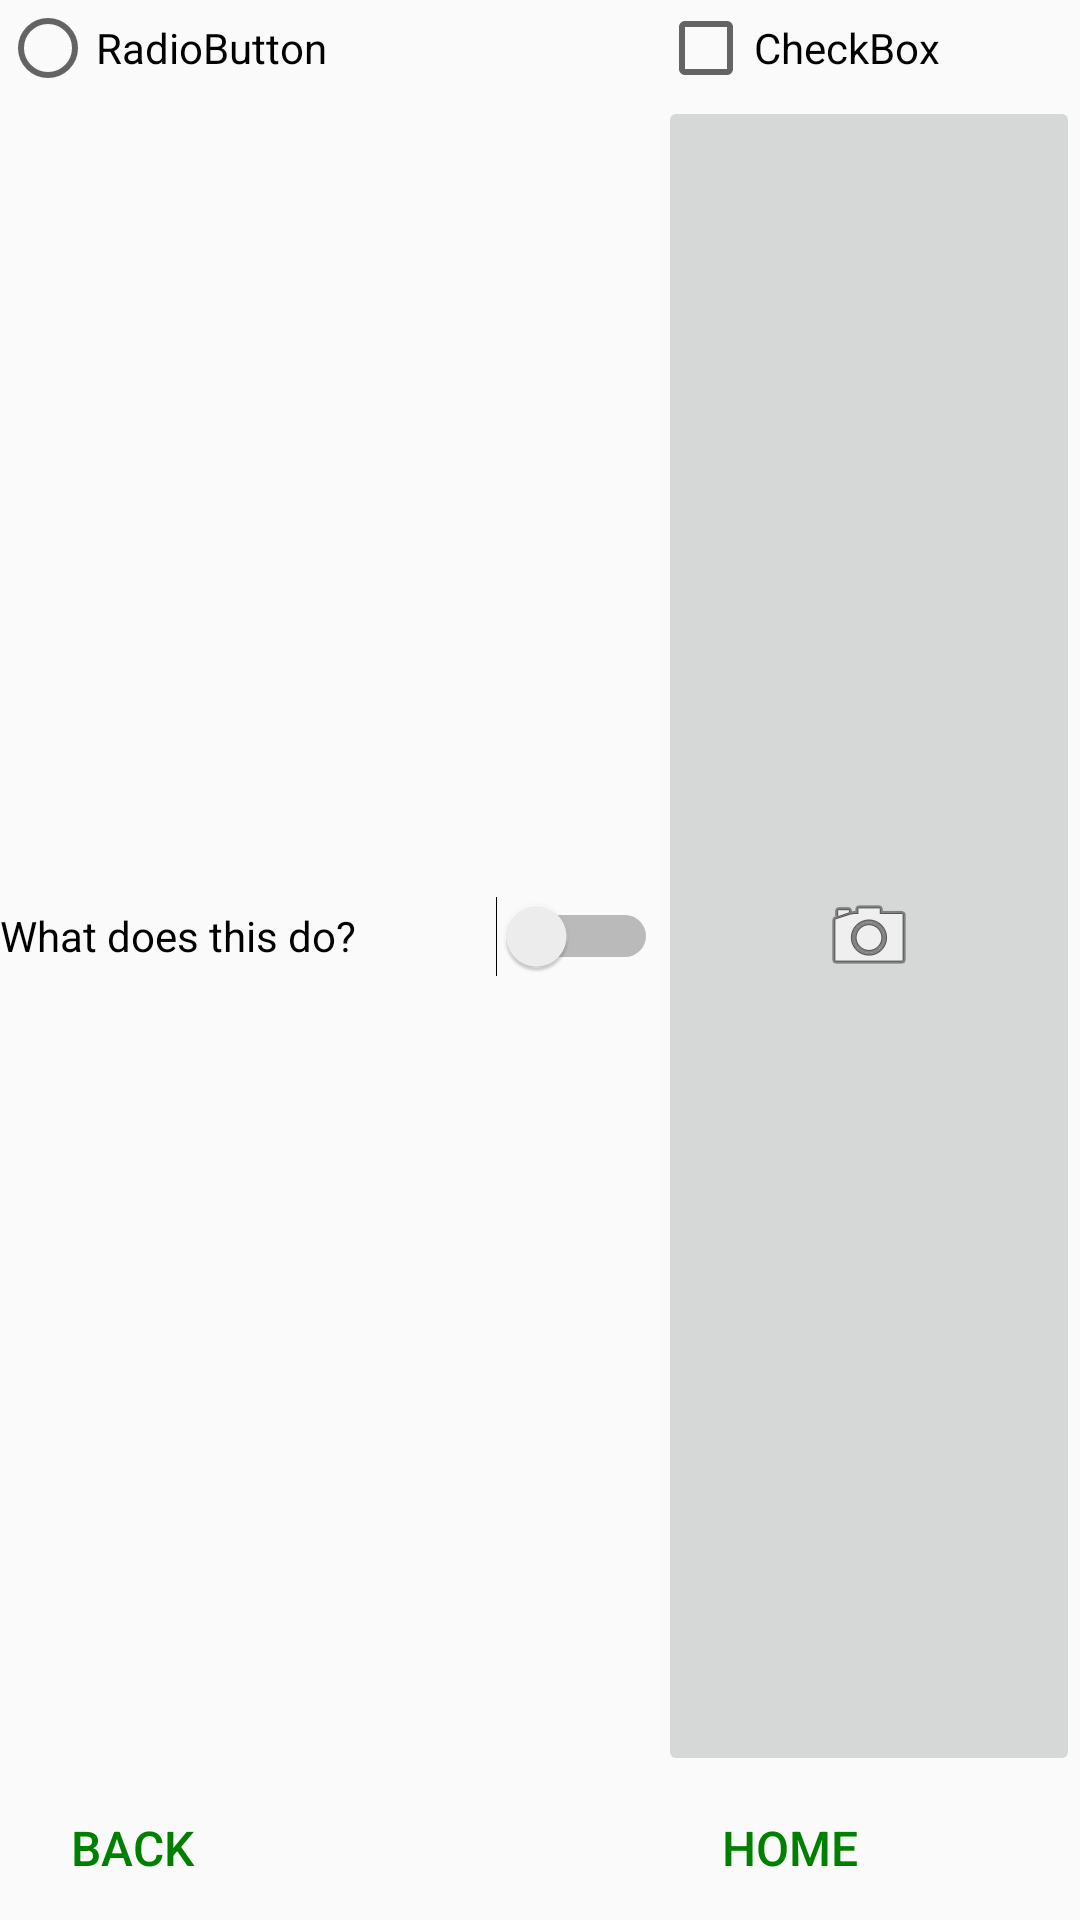

This screen was rendered from an Android layout file. Write that file and the resources it references.
<!-- AndroidManifest.xml: application theme Theme.AndroidAssignments -->
<!-- res/layout/activity_list_items.xml -->
<?xml version="1.0" encoding="utf-8"?>
<GridLayout xmlns:android="http://schemas.android.com/apk/res/android"
    xmlns:app="http://schemas.android.com/apk/res-auto"
    xmlns:tools="http://schemas.android.com/tools"
    android:id="@+id/main"
    android:layout_width="match_parent"
    android:layout_height="wrap_content"
    android:columnCount="2"
    android:rowCount="2"
    android:layout_margin="2dp"
    android:background="@color/gold"

    tools:context=".ListItemsActivity">

    <RadioButton
        android:id="@+id/radioButton"
        android:layout_width="wrap_content"
        android:layout_height="wrap_content"
        android:layout_columnWeight="1"
        android:layout_gravity="fill"
        android:text="RadioButton" />

    <CheckBox
        android:id="@+id/checkBox2"
        android:layout_width="wrap_content"
        android:layout_height="wrap_content"
        android:layout_columnWeight="1"
        android:layout_gravity="fill"
        android:text="CheckBox" />

    <Switch
        android:id="@+id/switch2"
        android:layout_width="wrap_content"
        android:layout_height="wrap_content"
        android:layout_columnWeight="1"
        android:layout_gravity="fill"
        android:text="@string/switchName" />

    <ImageButton
        android:id="@+id/imageButton"
        android:layout_width="wrap_content"
        android:layout_height="wrap_content"
        android:layout_columnWeight="1"
        android:layout_gravity="fill"
        app:srcCompat="@android:drawable/ic_menu_camera" />

    <Button
        android:id="@+id/button4"
        android:layout_width="wrap_content"
        android:layout_height="wrap_content"
        android:onClick="Back"
        android:text="Back" />

    <Button
        android:id="@+id/button5"
        android:layout_width="wrap_content"
        android:layout_height="wrap_content"
        android:onClick="Forward"
        android:text="Home" />

</GridLayout>
<!-- resources referenced by this layout -->
<resources>
  <string name="switchName">What does this do?</string>
  <style name="Theme.AndroidAssignments" parent="Theme.AppCompat.Light.DarkActionBar" />
</resources>
